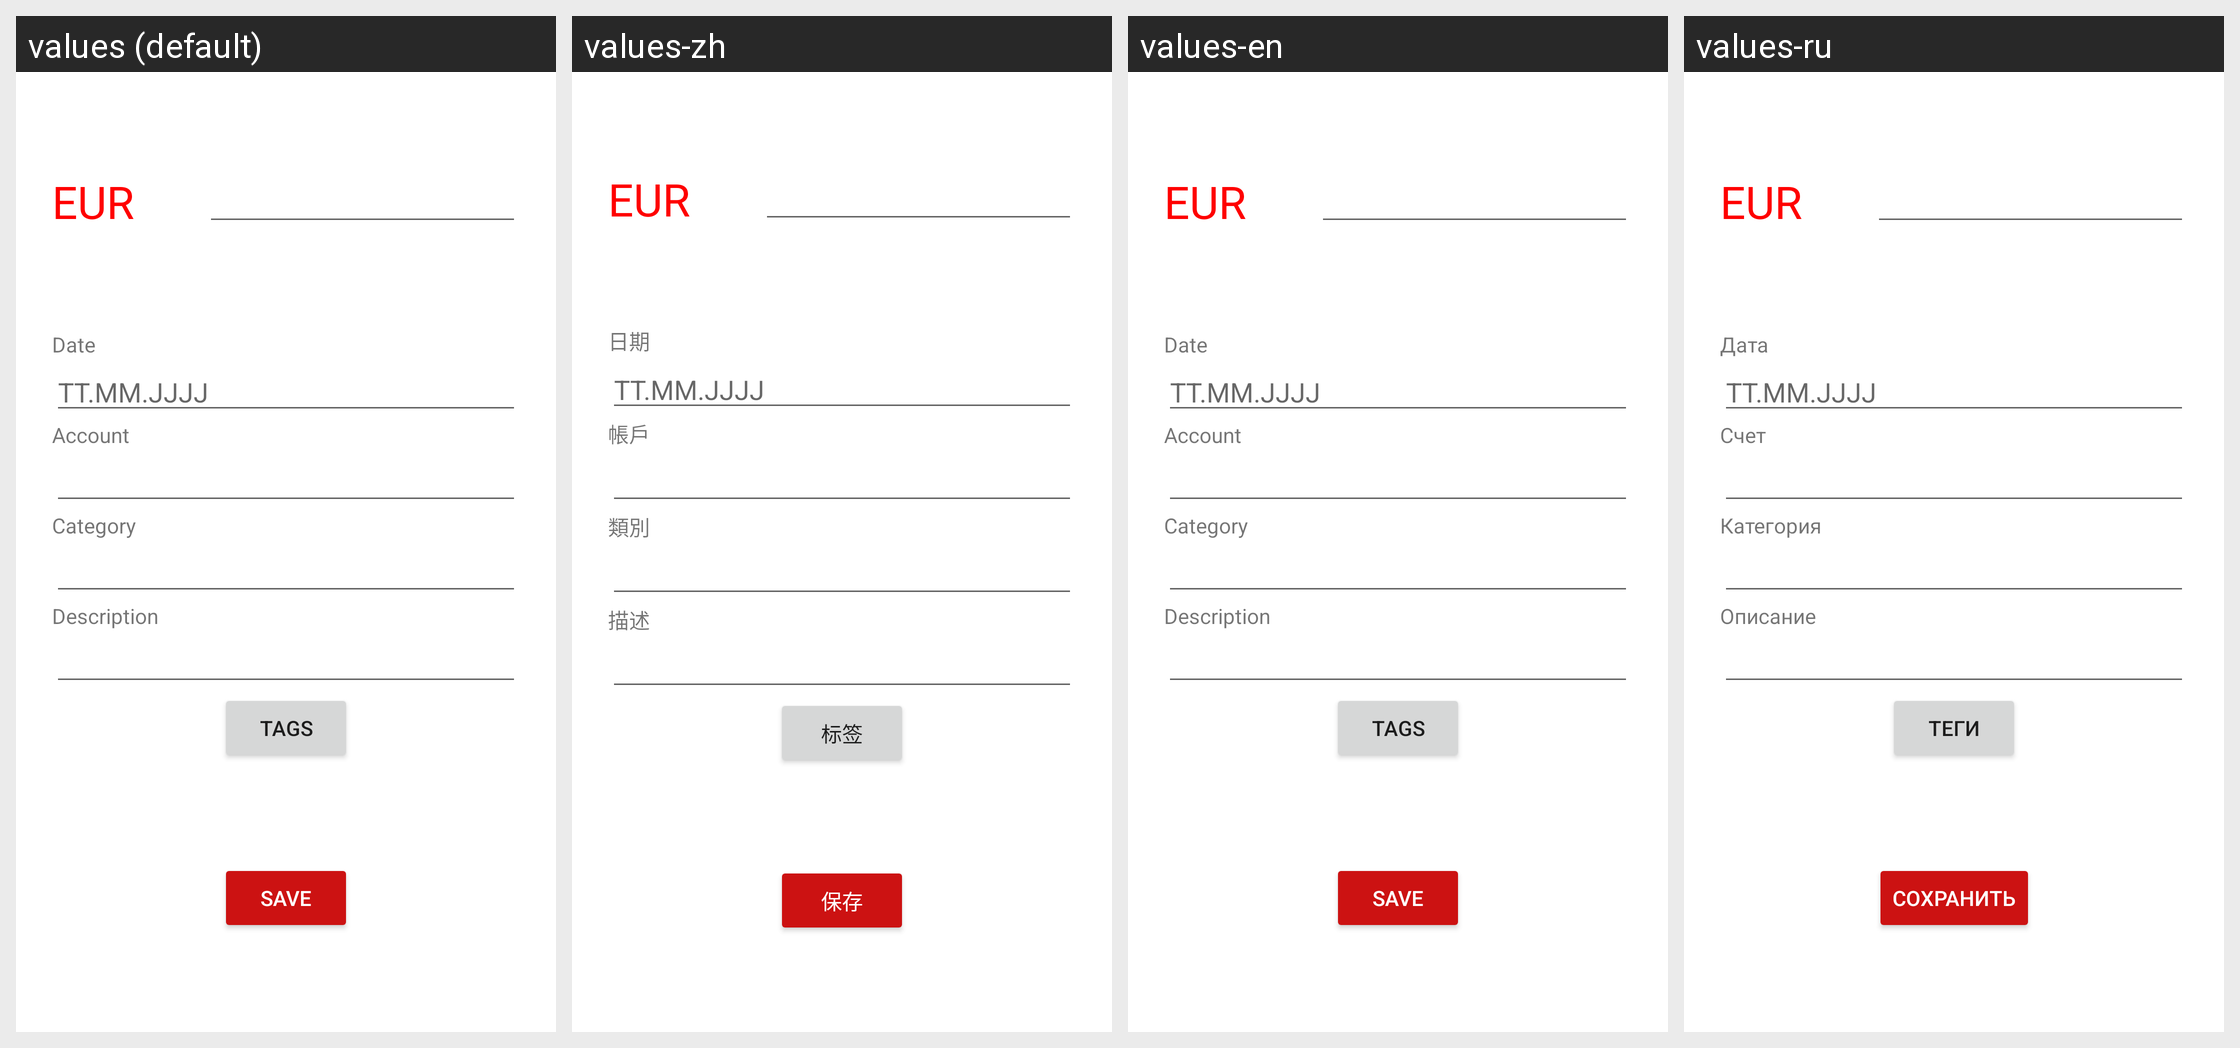

Strings drawn on this Android screen and how each of the app's shown locales translates them:
Android screen res/layout/fragment_expense.xml rendered under 4 locales, left to right: values (default), values-zh, values-en, values-ru. Device: Nexus 5 (rendered at 1080×1920; each locale shown at half size, 540×960, under a caption strip naming it); theme Theme.SaveUp.
Strings drawn on this screen, with the default value and each locale's value (text and hints the layout hard-codes, and strings that could not be matched under every locale, appear in the picture but are not listed):

text_euro
  values: EUR
  values-zh: EUR
  values-en: EUR
  values-ru: EUR

text_date
  values: Date
  values-zh: 日期
  values-en: Date
  values-ru: Дата

date_placeholder
  values: TT.MM.JJJJ
  values-zh: TT.MM.JJJJ
  values-en: TT.MM.JJJJ
  values-ru: TT.MM.JJJJ

text_account
  values: Account
  values-zh: 帳戶
  values-en: Account
  values-ru: Счет

text_category
  values: Category
  values-zh: 類別
  values-en: Category
  values-ru: Категория

text_description
  values: Description
  values-zh: 描述
  values-en: Description
  values-ru: Описание

tags_button_expense
  values: Tags
  values-zh: 标签
  values-en: Tags
  values-ru: Теги

save_button
  values: Save
  values-zh: 保存
  values-en: Save
  values-ru: Сохранить
